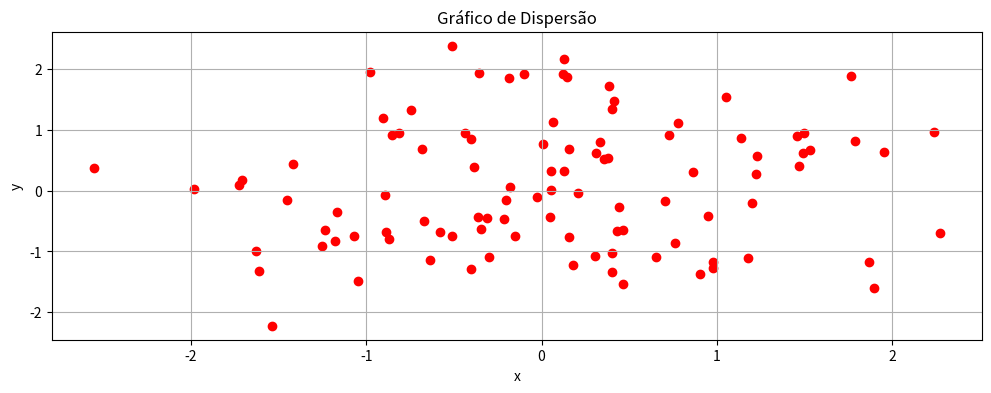

Write Python code to recreate this figure.
import matplotlib.pyplot as plt
import numpy as np

# Definindo a área de plotagem
plt.figure(figsize=(12, 4))

# Fixando a inicialização dos números aleatórios
np.random.seed(0)

# Dados de exemplo
x = np.random.randn(100)
y = np.random.randn(100)

# Criando o gráfico de dispersão
plt.scatter(x, y, color='red')
plt.xlabel('x')
plt.ylabel('y')
plt.title('Gráfico de Dispersão')
plt.grid(True)

# Exibindo o gráfico
plt.show()